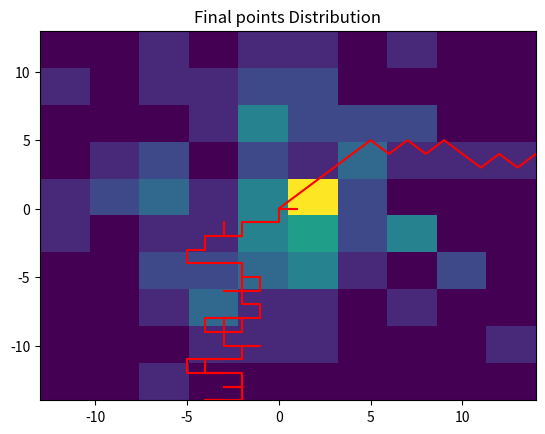
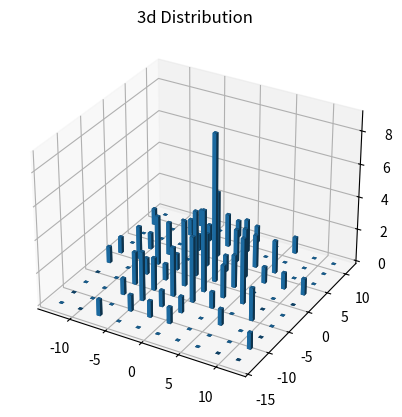

These charts were generated, in order, by the following Python code:
#!/usr/bin/env python3
# -*- coding: utf-8 -*-
"""

@author: lefteris

@subject: random walk and diffussion 
"""



import numpy as np
import matplotlib.pyplot as plt


def Randomwalk1D(n):
   x = np.arange(n)
   y = [0]
   
   for i in range(len(x)-1):
       step = np.random.uniform(0,1)

       if step < 0.5: # if step is less than 0.5 we move up    
           y.append(y[-1] + 1)
       if step > 0.5: # if step is greater than 0.5 we move down  
           y.append(y[-1] - 1)
 
       
   return [x,np.array(y)]



#2d
def randomwalk_2d(n):
    
    x = np.zeros(n)
    y = np.zeros(n) 
    direction=["UP","DOWN","RIGHT","LEFT"]
    for i in range(1, n): 
        step = np.random.choice(direction) 
        if step == "RIGHT": 
            x[i] = x[i - 1] + 1
            y[i] = y[i - 1] 
        elif step == "LEFT": 
            x[i] = x[i - 1] - 1
            y[i] = y[i - 1] 
        elif step == "UP": 
            x[i] = x[i - 1] 
            y[i] = y[i - 1] + 1
        else: 
            x[i] = x[i - 1] 
            y[i] = y[i - 1] - 1

    return [x,y]



def hist_3d(dat):
    fig = plt.figure()
    ax = fig.add_subplot(projection='3d')
    hist, xedges, yedges = np.histogram2d(dat[:,0],
                                          dat[:,1])
    
    # Construct arrays for the anchor positions of the 16 bars.
    xpos, ypos = np.meshgrid(xedges[:-1] + 0.25, yedges[:-1] + 0.25, indexing="ij")
    xpos = xpos.ravel()
    ypos = ypos.ravel()
    zpos = 0
    
    # Construct arrays with the dimensions for the 16 bars.
    dx = dy = 0.5 * np.ones_like(zpos)
    dz = hist.ravel()
    
    ax.bar3d(xpos, ypos, zpos, dx, dy, dz, zsort='average')
    plt.title('3d Distribution')
    plt.show()

if __name__ == '__main__':

    Randwalk = Randomwalk1D(100) 
    plt.plot(Randwalk[0],Randwalk[1],'r-', label = "Randwalk1D") 
    plt.title("1-D Random Walks")
    plt.show()
    
    fin_points = np.zeros(100)
    for i in range(100):
        Randwalk = Randomwalk1D(50)
        fin_points[i] = Randwalk[1][-1]
    
    
    plt.scatter(np.zeros(len(fin_points)), fin_points )
    plt.title("Final points")
    plt.show()
    plt.hist(fin_points)
    plt.title("Final points Distribution")
    plt.show()
    
    
    
    rw = randomwalk_2d(100) 
    plt.plot(rw[0],rw[1],'r-', label = "Randwalk2D") 
    plt.title("2-D Random Walks")
    plt.show()
    
    fin_points = np.zeros((100,2))
    for i in range(100):
        rw = randomwalk_2d(50)
        fin_points[i,0] = rw[0][-1]
        fin_points[i,1] = rw[1][-1]
    
    
    plt.scatter(fin_points[:,0], fin_points[:,1])
    plt.title("Final points")
    plt.show()
    
    plt.hist2d(fin_points[:,0], fin_points[:,1])
    plt.title("Final points Distribution")
    plt.show()

    hist_3d(fin_points)











